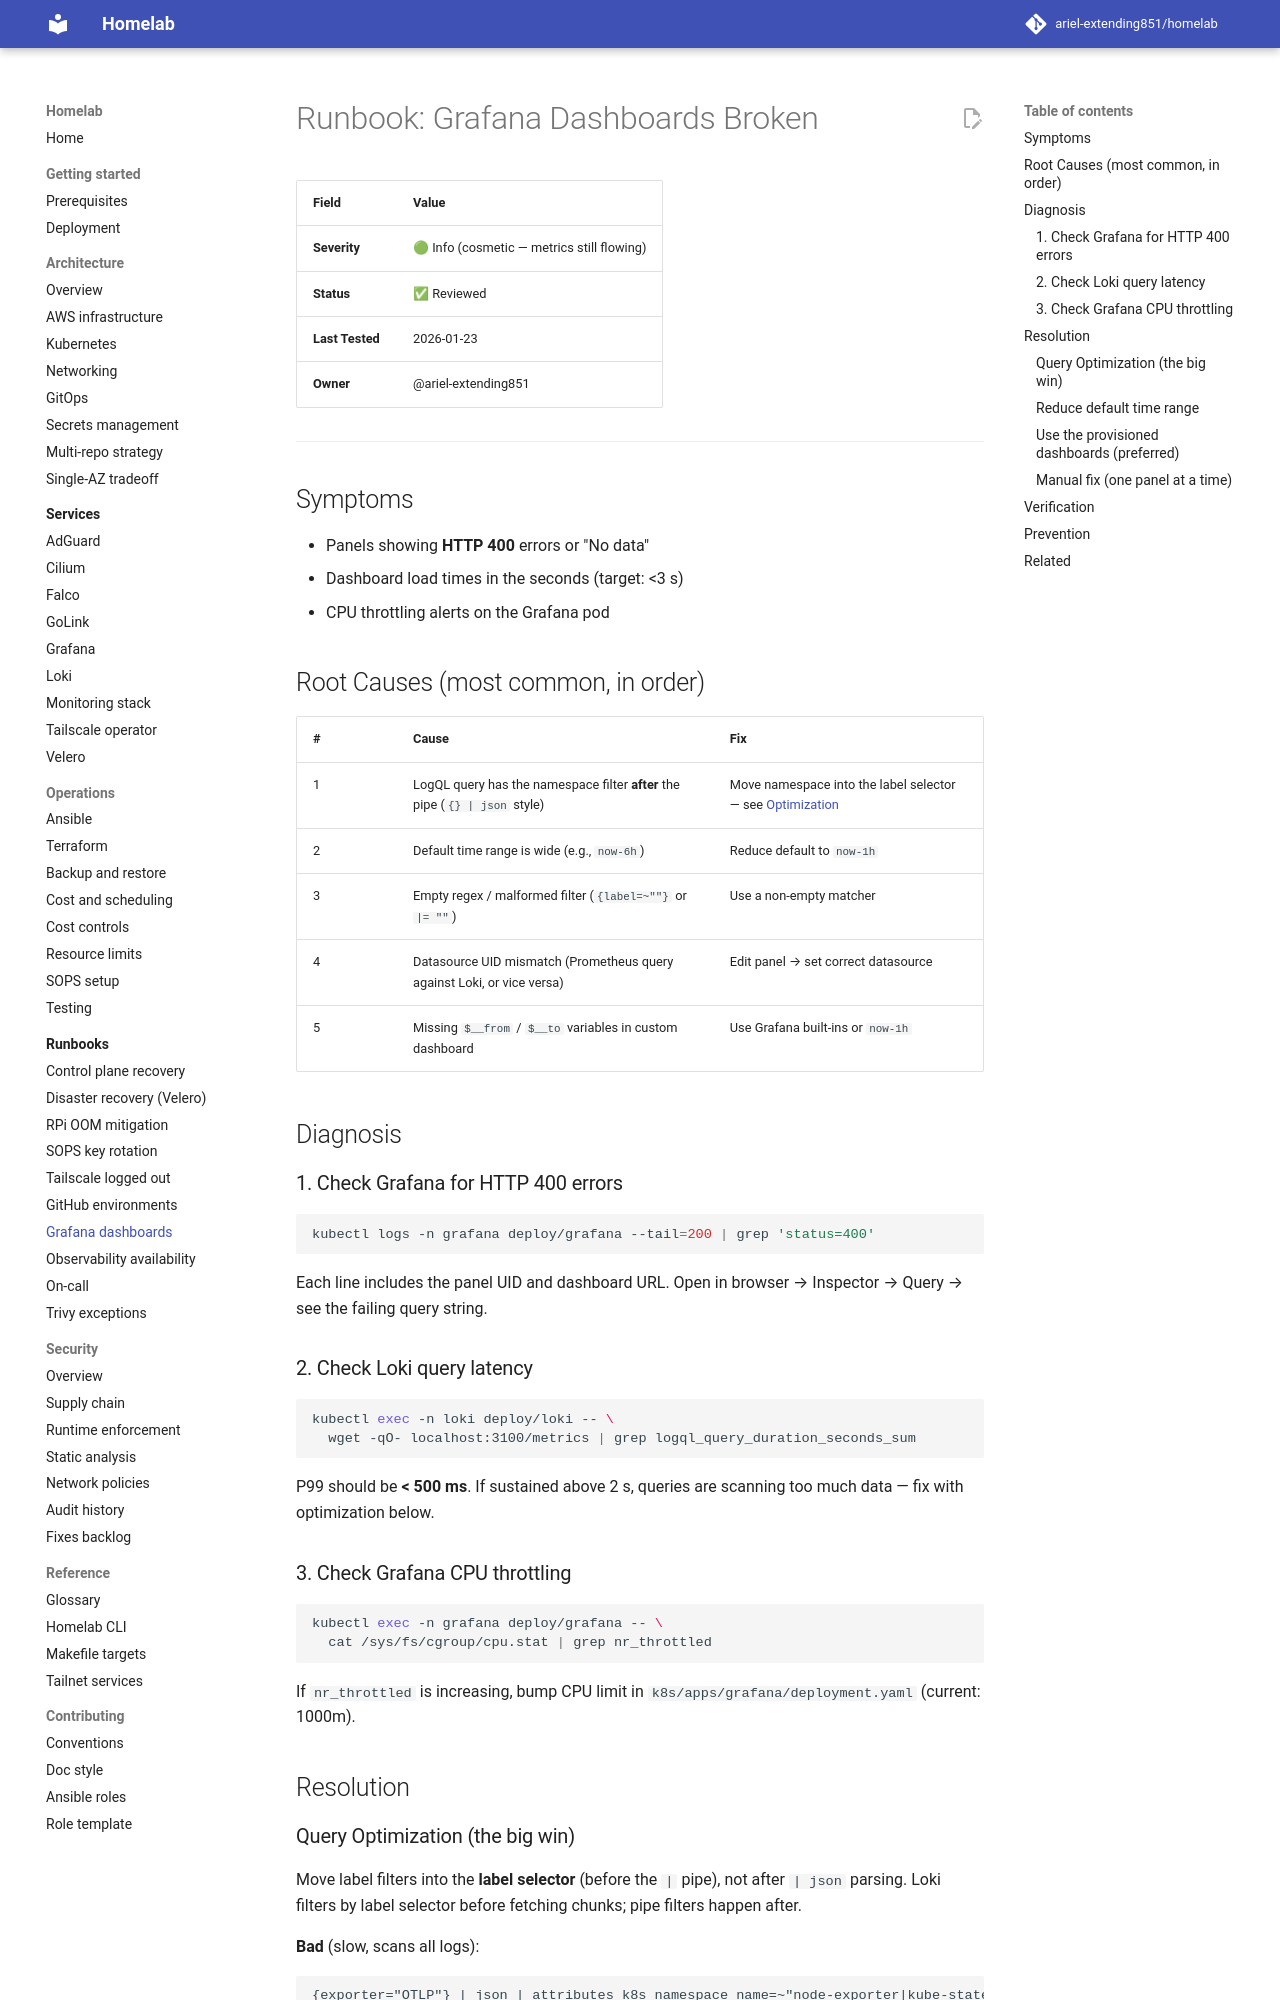

repository: ariel-extending851/homelab · page: runbooks/grafana-dashboards/index.html · generator: mkdocs

# Runbook: Grafana Dashboards Broken

| Field | Value |
|:--- |:--- |
| **Severity** | 🟢 Info (cosmetic — metrics still flowing) |
| **Status** | ✅ Reviewed |
| **Last Tested** | 2026-01-23 |
| **Owner** | @ariel-extending851 |

---

## Symptoms

- Panels showing **HTTP 400** errors or "No data"
- Dashboard load times in the seconds (target: <3 s)
- CPU throttling alerts on the Grafana pod

## Root Causes (most common, in order)

| # | Cause | Fix |
|---|---|---|
| 1 | LogQL query has the namespace filter **after** the pipe (`{} | json` style) | Move namespace into the label selector — see [Optimization](#query-optimization) |
| 2 | Default time range is wide (e.g., `now-6h`) | Reduce default to `now-1h` |
| 3 | Empty regex / malformed filter (`{label=~""}` or `|= ""`) | Use a non-empty matcher |
| 4 | Datasource UID mismatch (Prometheus query against Loki, or vice versa) | Edit panel → set correct datasource |
| 5 | Missing `$__from` / `$__to` variables in custom dashboard | Use Grafana built-ins or `now-1h` |

## Diagnosis

### 1. Check Grafana for HTTP 400 errors

```bash
kubectl logs -n grafana deploy/grafana --tail=200 | grep 'status=400'
```

Each line includes the panel UID and dashboard URL. Open in browser → Inspector → Query → see the failing query string.

### 2. Check Loki query latency

```bash
kubectl exec -n loki deploy/loki -- \
  wget -qO- localhost:3100/metrics | grep logql_query_duration_seconds_sum
```

P99 should be **< 500 ms**. If sustained above 2 s, queries are scanning too much data — fix with optimization below.

### 3. Check Grafana CPU throttling

```bash
kubectl exec -n grafana deploy/grafana -- \
  cat /sys/fs/cgroup/cpu.stat | grep nr_throttled
```

If `nr_throttled` is increasing, bump CPU limit in `k8s/apps/grafana/deployment.yaml` (current: 1000m).

## Resolution
